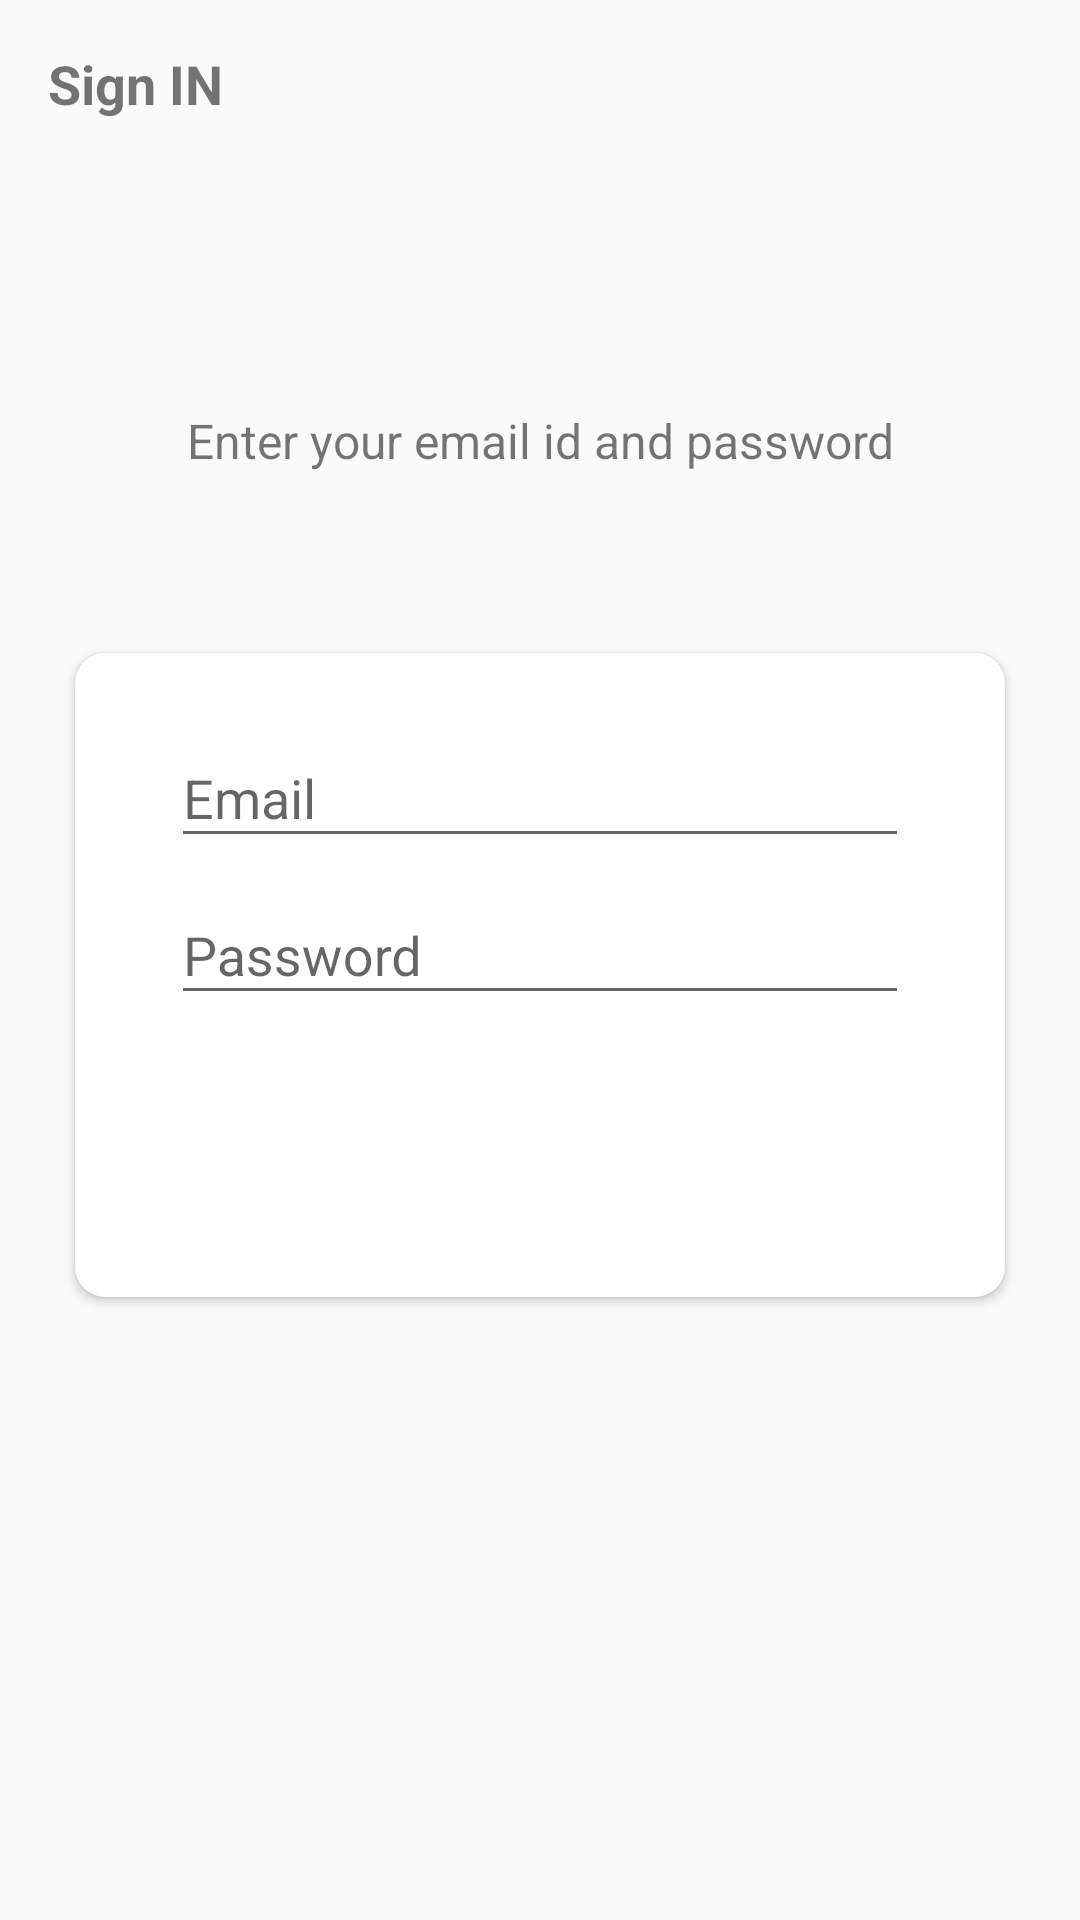

Write the Android layout XML for this screen, with the resource values it uses.
<!-- AndroidManifest.xml: activity theme AppTheme.NoActionBar -->
<!-- res/layout/activity_sign_in.xml -->
<?xml version="1.0" encoding="utf-8"?>
<LinearLayout xmlns:android="http://schemas.android.com/apk/res/android"
    xmlns:app="http://schemas.android.com/apk/res-auto"
    xmlns:tools="http://schemas.android.com/tools"
    android:layout_width="match_parent"
    android:layout_height="match_parent"
    android:orientation="vertical"
    android:background="@drawable/ic_background"
    tools:context=".activities.SignInActivity">

    <androidx.appcompat.widget.Toolbar
        android:id="@+id/toolbar_sign_in_activity"
        android:layout_width="match_parent"
        android:layout_height="?attr/actionBarSize">

        <TextView
            android:id="@+id/txtTitleSignIn"
            android:layout_width="match_parent"
            android:layout_height="match_parent"
            android:gravity="center_vertical"
            android:text="@string/sign_in"
            android:textColor="@color/primary_text_color"
            android:textSize="@dimen/toolbar_title_text_size"
            android:textStyle="bold"/>
    </androidx.appcompat.widget.Toolbar>

    <LinearLayout
        android:layout_width="match_parent"
        android:layout_height="match_parent"
        android:orientation="vertical"
        android:layout_gravity="center"
        android:layout_marginTop="@dimen/authentication_screen_content_marginTop">

        <TextView
            android:layout_width="match_parent"
            android:layout_height="wrap_content"
            android:text="@string/sign_in_description_text"
            android:textColor="@color/secondary_text_color"
            android:gravity="center"
            android:textSize="@dimen/authentication_description_text_size"
            android:layout_marginTop="@dimen/authentication_screen_content_marginTop"
            android:layout_marginStart="@dimen/authentication_screen_til_marginStartEnd"
            android:layout_marginEnd="@dimen/authentication_screen_til_marginStartEnd"/>

        <androidx.cardview.widget.CardView
            android:layout_width="match_parent"
            android:layout_height="wrap_content"
            android:layout_marginTop="@dimen/authentication_screen_card_view_marginTop"
            android:layout_marginStart="@dimen/authentication_screen_marginStartEnd"
            android:layout_marginEnd="@dimen/authentication_screen_marginStartEnd"
            android:elevation="@dimen/card_view_elevation"
            app:cardCornerRadius="@dimen/card_view_corner_radius">

            <LinearLayout
                android:layout_width="match_parent"
                android:layout_height="wrap_content"
                android:padding="@dimen/card_view_layout_content_padding"
                android:orientation="vertical">

                <com.google.android.material.textfield.TextInputLayout
                    android:layout_width="match_parent"
                    android:layout_height="wrap_content"
                    android:layout_marginStart="@dimen/authentication_screen_til_marginStartEnd"
                    android:layout_marginEnd="@dimen/authentication_screen_til_marginStartEnd">

                    <androidx.appcompat.widget.AppCompatEditText
                        android:id="@+id/edtEmailSignIn"
                        android:layout_width="match_parent"
                        android:layout_height="wrap_content"
                        android:hint="@string/email"
                        android:inputType="textEmailAddress"
                        android:layout_gravity="center"/>
                </com.google.android.material.textfield.TextInputLayout>

                <com.google.android.material.textfield.TextInputLayout
                    android:layout_width="match_parent"
                    android:layout_height="wrap_content"
                    android:layout_marginStart="@dimen/authentication_screen_til_marginStartEnd"
                    android:layout_marginEnd="@dimen/authentication_screen_til_marginStartEnd">

                <androidx.appcompat.widget.AppCompatEditText
                    android:id="@+id/edtPasswordSignIn"
                    android:layout_width="match_parent"
                    android:layout_height="wrap_content"
                    android:hint="@string/password"
                    android:inputType="textEmailAddress"
                    android:layout_gravity="center"/>
            </com.google.android.material.textfield.TextInputLayout>

                <Button
                    android:id="@+id/btnSignIn"
                    android:layout_width="match_parent"
                    android:layout_height="wrap_content"
                    android:background="@drawable/shape_button_rounded"
                    android:text="@string/sign_in"
                    android:textColor="@android:color/white"
                    android:textSize="@dimen/btn_text_size"
                    android:layout_gravity="center"
                    android:layout_marginStart="@dimen/btn_marginStartEnd"
                    android:layout_marginEnd="@dimen/btn_marginStartEnd"
                    android:layout_marginTop="@dimen/sign_up_screen_btn_marginTop"
                    android:gravity="center"
                    android:paddingTop="@dimen/btn_paddingTopBottom"
                    android:paddingBottom="@dimen/btn_paddingTopBottom"
                    />


            </LinearLayout>
        </androidx.cardview.widget.CardView>

    </LinearLayout>



</LinearLayout>
<!-- resources referenced by this layout -->
<resources>
  <dimen name="authentication_description_text_size"> 16sp</dimen>
  <dimen name="authentication_screen_card_view_marginTop">60dp</dimen>
  <dimen name="authentication_screen_content_marginTop">40dp</dimen>
  <dimen name="authentication_screen_marginStartEnd">25dp</dimen>
  <dimen name="authentication_screen_til_marginStartEnd">16dp</dimen>
  <dimen name="btn_marginStartEnd">20dp</dimen>
  <dimen name="btn_paddingTopBottom">8dp</dimen>
  <dimen name="btn_text_size">18sp</dimen>
  <dimen name="card_view_corner_radius">10dp</dimen>
  <dimen name="card_view_elevation">10dp</dimen>
  <dimen name="card_view_layout_content_padding">16dp</dimen>
  <dimen name="sign_up_screen_btn_marginTop">30dp</dimen>
  <dimen name="toolbar_title_text_size"> 18sp</dimen>
  <string name="email">Email</string>
  <string name="password">Password</string>
  <string name="sign_in">Sign IN</string>
  <string name="sign_in_description_text"> Enter your email id and password </string>
  <style name="AppTheme.NoActionBar">
          <item name="windowActionBar"> false</item>
          <item name="windowNoTitle">true</item>
      </style>
</resources>
